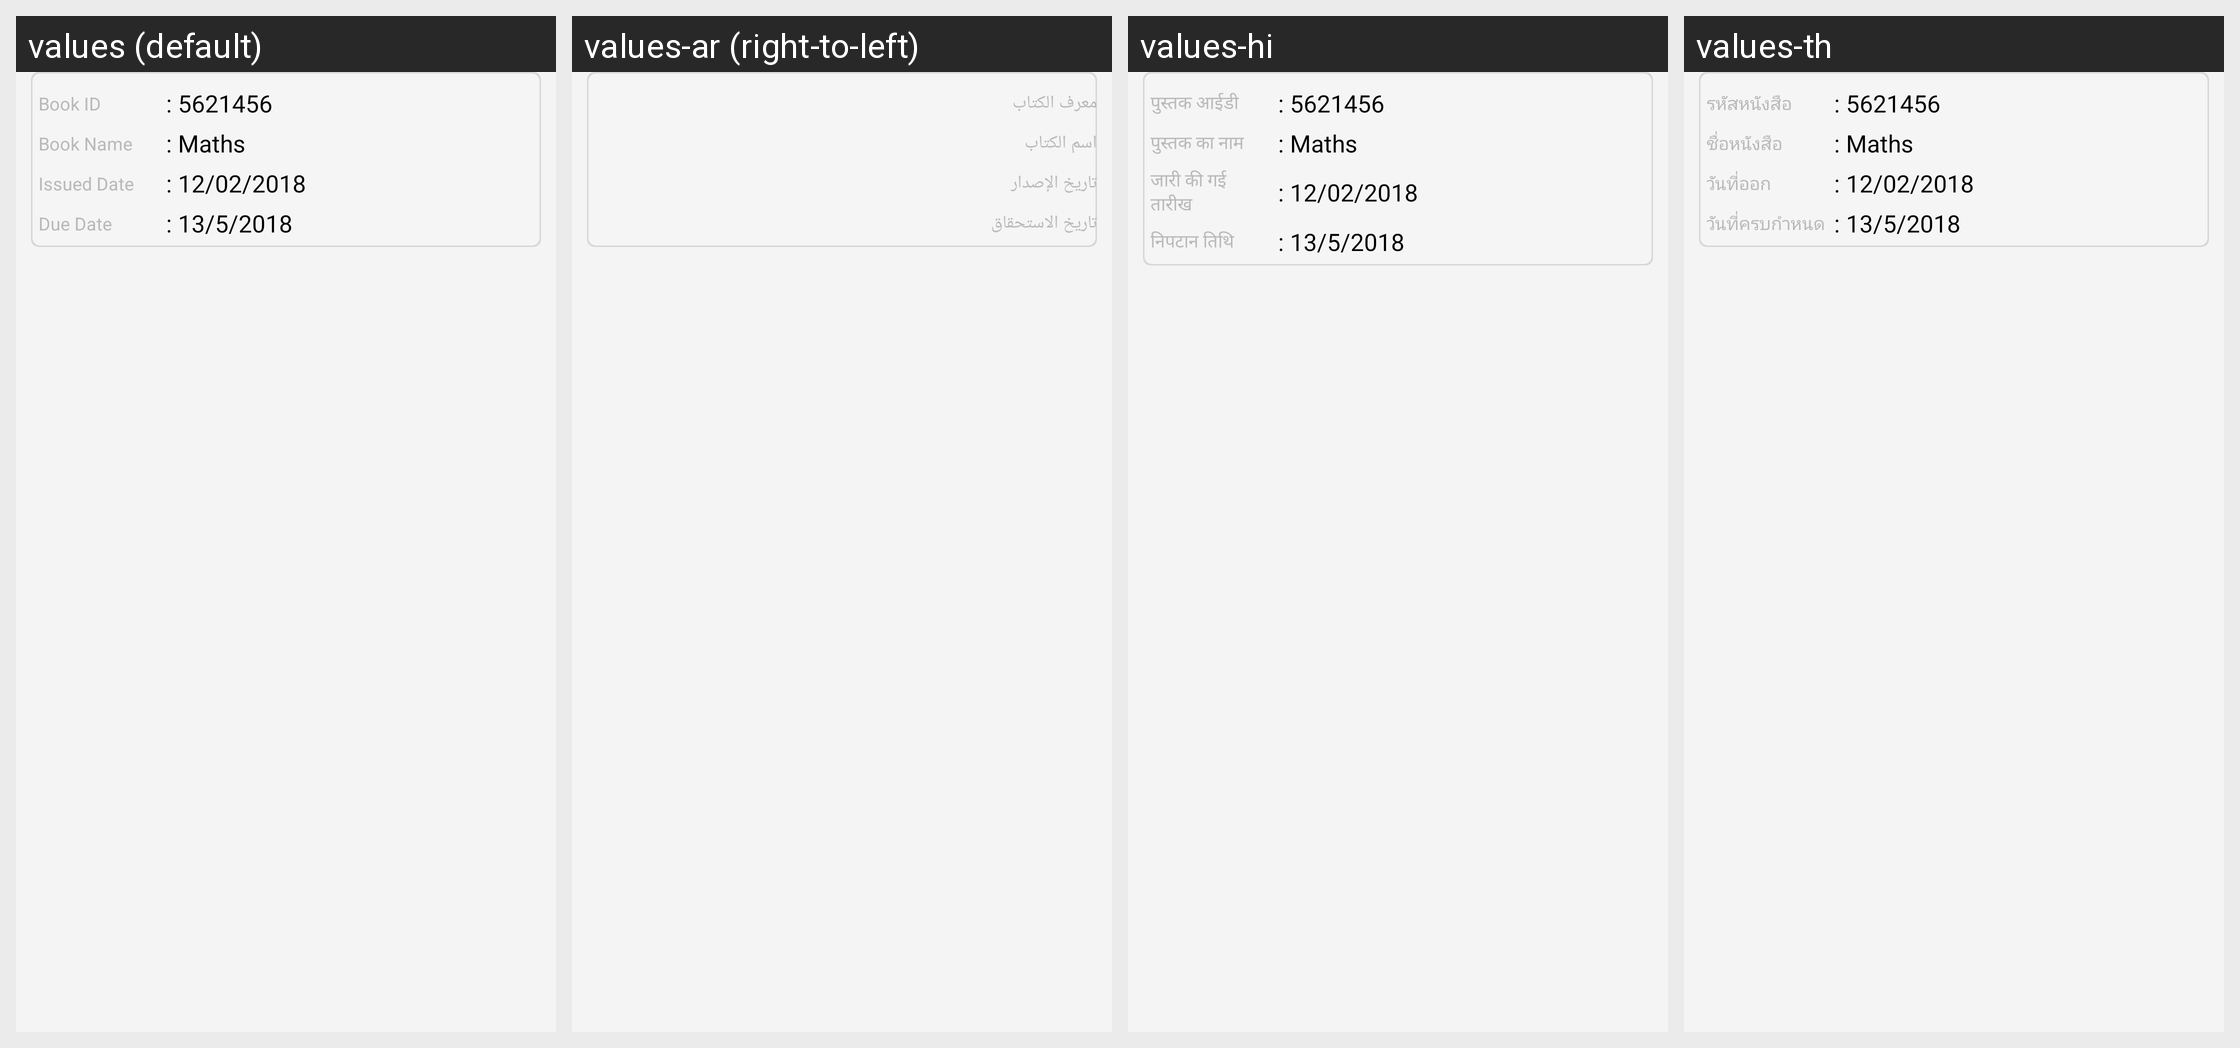

Strings drawn on this Android screen and how each of the app's shown locales translates them:
Android screen res/layout/lib_details_list.xml rendered under 4 locales, left to right: values (default), values-ar (right-to-left), values-hi, values-th. Device: Nexus 5 (rendered at 1080×1920; each locale shown at half size, 540×960, under a caption strip naming it); theme AppTheme.FullScreen.
Other locales in the repository, not shown: values-de, values-es, values-fr, values-it, values-ms, values-si.
Strings drawn on this screen, with the default value and each locale's value (text and hints the layout hard-codes, and strings that could not be matched under every locale, appear in the picture but are not listed):

book_id
  values: Book ID
  values-ar: معرف الكتاب
  values-hi: पुस्तक आईडी
  values-th: รหัสหนังสือ

book_name
  values: Book Name
  values-ar: اسم الكتاب
  values-hi: पुस्तक का नाम
  values-th: ชื่อหนังสือ

issued_date
  values: Issued Date
  values-ar: تاريخ الإصدار
  values-hi: जारी की गई तारीख
  values-th: วันที่ออก

due_date
  values: Due Date
  values-ar: تاريخ الاستحقاق
  values-hi: निपटान तिथि
  values-th: วันที่ครบกำหนด
